Run: headless pygame with SDL's dummy video driver; simulated clock (each Clock.tick advances the game by its frame time, no real sleeping); random seed 0; keys injected as events and as key.get_pressed() state; no mouse input.
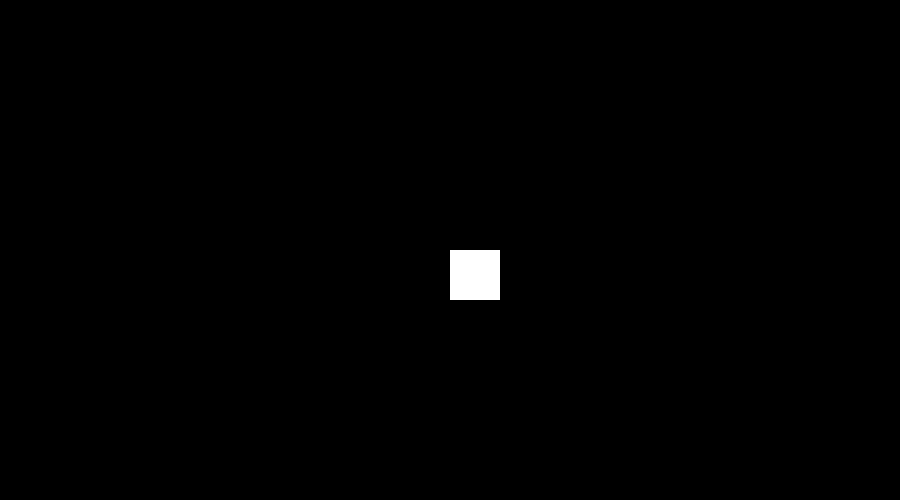
Frame 1 of 4 · flips 1–60 · no input
Frame 2 of 4 · flips 61–180 · tapped SPACE, RETURN · held RIGHT (→), D · screen unchanged from frame 1, image omitted
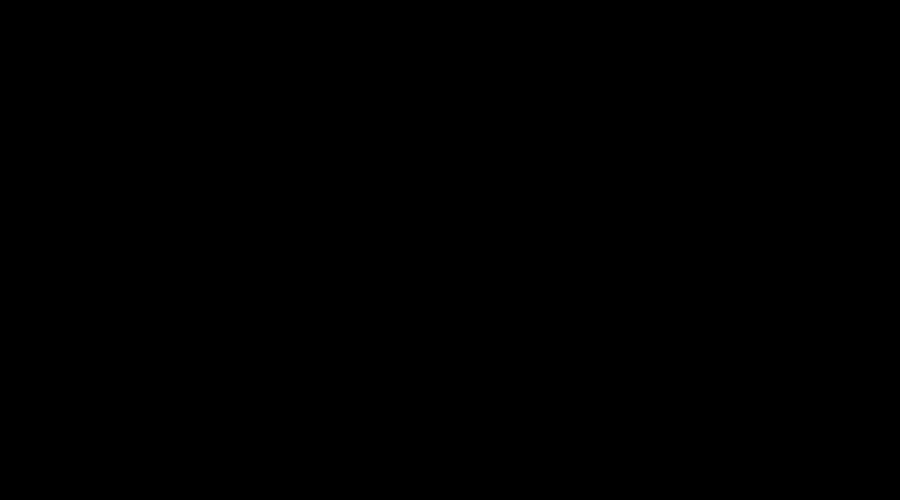
Frame 3 of 4 · flips 181–300 · held DOWN (↓), S
Frame 4 of 4 · flips 301–420 · held LEFT (←), A, UP (↑), W · screen unchanged from frame 3, image omitted

The pygame program that drew these frames:

import pygame
import math


WIDTH, HEIGHT = 900, 500
WIN = pygame.display.set_mode((WIDTH, HEIGHT))
pygame.display.set_caption("AMR simulation")

WHITE = (255, 255, 255)
BLACK = (0, 0, 0)
RED = (255, 0, 0)
YELLOW = (255, 255, 0)

FPS = 60
VEL = 5  # pixels or degrees


class AMR():
    def __init__(self, x=WIDTH // 2, y=HEIGHT // 2):
        self.width, self.height = 50, 50
        self.x, self.y = WIDTH // 2, HEIGHT // 2
        self.angle = 0  # angle > 0 => rotated left
        self.color = WHITE
        self.lin_speed = VEL
        self.rot_speed = VEL

    def handle_movement(self, keys):
        if keys[pygame.K_UP]:
            print("K_UP")
            self.move_fwd_bwd(1)
        if keys[pygame.K_DOWN]:
            self.move_fwd_bwd(-1)
        if keys[pygame.K_LEFT]:
            self.rotate(1)
        if keys[pygame.K_RIGHT]:
            self.rotate(-1)

    def move_fwd_bwd(self, direction):
        self.y += self.lin_speed * math.cos(self.angle) * direction
        self.x += self.lin_speed * math.sin(self.angle) * direction
        print(f"self.x = {self.x}, self.y = {self.y}")

    def rotate(self, direction):
        self.angle += self.rot_speed * 180 / math.pi * direction

    def draw(self):
        WIN.fill(BLACK)
        rect = pygame.Rect(self.x, self.y, self.width, self.height)
        pygame.draw.rect(WIN, self.color, rect)
        pygame.display.update()


def main():
    pygame.init()
    clock = pygame.time.Clock()

    amr = AMR()

    run = True
    while run:
        clock.tick(FPS)
        for event in pygame.event.get():
            if event.type == pygame.QUIT:
                run = False
                pygame.quit()

        keys = pygame.key.get_pressed()
        amr.handle_movement(keys)
        amr.draw()


if __name__ == "__main__":
    main()

# rotated_amr = pygame.transform.rotate(amr, amr.angle)
# WIN.blit(rotated_amr, amr)
